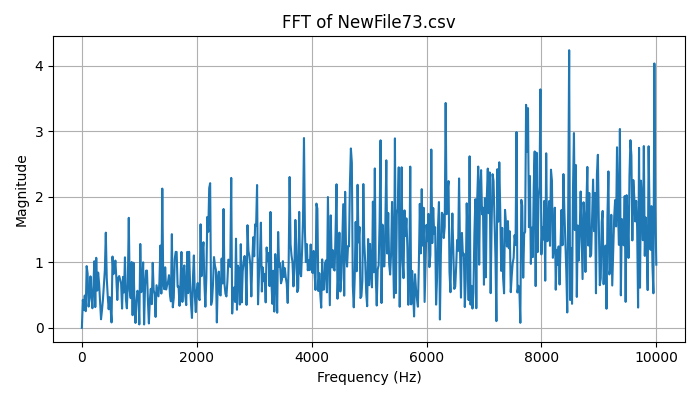

The data file committed next to this chart (first rows):
Frequency (Hz), Magnitude
0.0, 3.885780586188048e-16
16.67, 0.4276
33.33, 0.2754
50, 0.493
66.67, 0.2539
83.33, 0.942
100, 0.8277
116.7, 0.3239
133.3, 0.4647
150, 0.7853
166.7, 0.4912
183.3, 0.2989
200, 0.6279
216.7, 1.016
233.3, 0.3163
250, 1.068
266.7, 0.5681
283.3, 0.8433
300, 0.6755
316.7, 0.4073
333.3, 0.131
350, 0.2685
366.7, 0.4307
383.3, 0.6653
400, 0.8787
416.7, 1.452
433.3, 0.7565
450, 0.4854
466.7, 0.2837
483.3, 0.4692
500, 0.2973
516.7, 0.08239
533.3, 1.087
550, 0.8191
566.7, 0.8879
583.3, 1.026
600, 0.7601
616.7, 0.425
633.3, 0.7652
650, 0.7896
666.7, 0.7358
683.3, 0.6733
700, 0.2936
716.7, 0.7777
733.3, 0.5398
750, 1.076
766.7, 0.4369
783.3, 0.2975
800, 0.6849
816.7, 1.678
833.3, 0.5669
850, 0.4528
866.7, 1.004
883.3, 0.1929
900, 0.9925
916.7, 0.3433
933.3, 0.07471
950, 0.3984
966.7, 0.566
983.3, 0.5238
... 541 more rows
